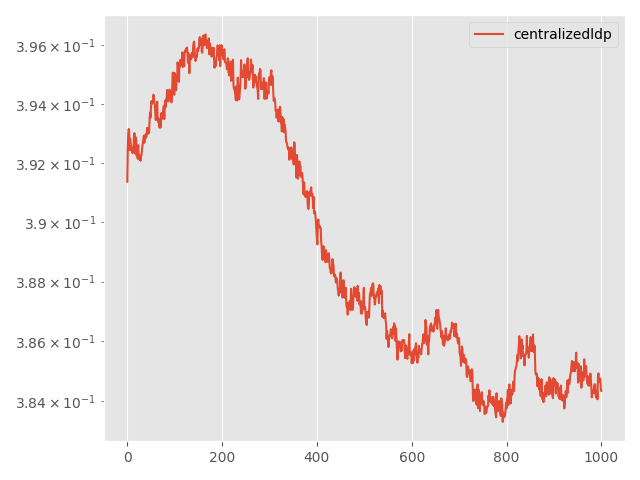

Data behind this chart, as committed beside it:
Step, topology, method, lr, clip, momentum, sigma, sigma-cor, epsilon, loss
0, centralized, ldp, 0.005, 0.001, 0.0, 0.08031, 0, 10, 0.3914
5, centralized, ldp, 0.005, 0.001, 0.0, 0.08031, 0, 10, 0.3925
10, centralized, ldp, 0.005, 0.001, 0.0, 0.08031, 0, 10, 0.393
15, centralized, ldp, 0.005, 0.001, 0.0, 0.08031, 0, 10, 0.3932
20, centralized, ldp, 0.005, 0.001, 0.0, 0.08031, 0, 10, 0.3931
25, centralized, ldp, 0.005, 0.001, 0.0, 0.08031, 0, 10, 0.3924
30, centralized, ldp, 0.005, 0.001, 0.0, 0.08031, 0, 10, 0.3928
35, centralized, ldp, 0.005, 0.001, 0.0, 0.08031, 0, 10, 0.3926
40, centralized, ldp, 0.005, 0.001, 0.0, 0.08031, 0, 10, 0.3926
45, centralized, ldp, 0.005, 0.001, 0.0, 0.08031, 0, 10, 0.3924
50, centralized, ldp, 0.005, 0.001, 0.0, 0.08031, 0, 10, 0.3925
55, centralized, ldp, 0.005, 0.001, 0.0, 0.08031, 0, 10, 0.3923
60, centralized, ldp, 0.005, 0.001, 0.0, 0.08031, 0, 10, 0.3924
65, centralized, ldp, 0.005, 0.001, 0.0, 0.08031, 0, 10, 0.3925
70, centralized, ldp, 0.005, 0.001, 0.0, 0.08031, 0, 10, 0.3929
75, centralized, ldp, 0.005, 0.001, 0.0, 0.08031, 0, 10, 0.393
80, centralized, ldp, 0.005, 0.001, 0.0, 0.08031, 0, 10, 0.3928
85, centralized, ldp, 0.005, 0.001, 0.0, 0.08031, 0, 10, 0.3923
90, centralized, ldp, 0.005, 0.001, 0.0, 0.08031, 0, 10, 0.3929
95, centralized, ldp, 0.005, 0.001, 0.0, 0.08031, 0, 10, 0.3927
100, centralized, ldp, 0.005, 0.001, 0.0, 0.08031, 0, 10, 0.3922
105, centralized, ldp, 0.005, 0.001, 0.0, 0.08031, 0, 10, 0.3924
110, centralized, ldp, 0.005, 0.001, 0.0, 0.08031, 0, 10, 0.3921
115, centralized, ldp, 0.005, 0.001, 0.0, 0.08031, 0, 10, 0.3926
120, centralized, ldp, 0.005, 0.001, 0.0, 0.08031, 0, 10, 0.3922
125, centralized, ldp, 0.005, 0.001, 0.0, 0.08031, 0, 10, 0.3923
130, centralized, ldp, 0.005, 0.001, 0.0, 0.08031, 0, 10, 0.3921
135, centralized, ldp, 0.005, 0.001, 0.0, 0.08031, 0, 10, 0.3922
140, centralized, ldp, 0.005, 0.001, 0.0, 0.08031, 0, 10, 0.3921
145, centralized, ldp, 0.005, 0.001, 0.0, 0.08031, 0, 10, 0.3922
150, centralized, ldp, 0.005, 0.001, 0.0, 0.08031, 0, 10, 0.3923
155, centralized, ldp, 0.005, 0.001, 0.0, 0.08031, 0, 10, 0.3924
160, centralized, ldp, 0.005, 0.001, 0.0, 0.08031, 0, 10, 0.3926
165, centralized, ldp, 0.005, 0.001, 0.0, 0.08031, 0, 10, 0.3927
170, centralized, ldp, 0.005, 0.001, 0.0, 0.08031, 0, 10, 0.3928
175, centralized, ldp, 0.005, 0.001, 0.0, 0.08031, 0, 10, 0.3929
180, centralized, ldp, 0.005, 0.001, 0.0, 0.08031, 0, 10, 0.3927
185, centralized, ldp, 0.005, 0.001, 0.0, 0.08031, 0, 10, 0.3929
190, centralized, ldp, 0.005, 0.001, 0.0, 0.08031, 0, 10, 0.3928
195, centralized, ldp, 0.005, 0.001, 0.0, 0.08031, 0, 10, 0.393
200, centralized, ldp, 0.005, 0.001, 0.0, 0.08031, 0, 10, 0.3929
205, centralized, ldp, 0.005, 0.001, 0.0, 0.08031, 0, 10, 0.393
210, centralized, ldp, 0.005, 0.001, 0.0, 0.08031, 0, 10, 0.3932
215, centralized, ldp, 0.005, 0.001, 0.0, 0.08031, 0, 10, 0.393
220, centralized, ldp, 0.005, 0.001, 0.0, 0.08031, 0, 10, 0.3931
225, centralized, ldp, 0.005, 0.001, 0.0, 0.08031, 0, 10, 0.393
230, centralized, ldp, 0.005, 0.001, 0.0, 0.08031, 0, 10, 0.393
235, centralized, ldp, 0.005, 0.001, 0.0, 0.08031, 0, 10, 0.3935
240, centralized, ldp, 0.005, 0.001, 0.0, 0.08031, 0, 10, 0.3937
245, centralized, ldp, 0.005, 0.001, 0.0, 0.08031, 0, 10, 0.3935
250, centralized, ldp, 0.005, 0.001, 0.0, 0.08031, 0, 10, 0.3939
255, centralized, ldp, 0.005, 0.001, 0.0, 0.08031, 0, 10, 0.3941
260, centralized, ldp, 0.005, 0.001, 0.0, 0.08031, 0, 10, 0.394
265, centralized, ldp, 0.005, 0.001, 0.0, 0.08031, 0, 10, 0.3941
270, centralized, ldp, 0.005, 0.001, 0.0, 0.08031, 0, 10, 0.3941
275, centralized, ldp, 0.005, 0.001, 0.0, 0.08031, 0, 10, 0.3943
280, centralized, ldp, 0.005, 0.001, 0.0, 0.08031, 0, 10, 0.3943
285, centralized, ldp, 0.005, 0.001, 0.0, 0.08031, 0, 10, 0.394
290, centralized, ldp, 0.005, 0.001, 0.0, 0.08031, 0, 10, 0.394
295, centralized, ldp, 0.005, 0.001, 0.0, 0.08031, 0, 10, 0.3937
... 941 more rows
